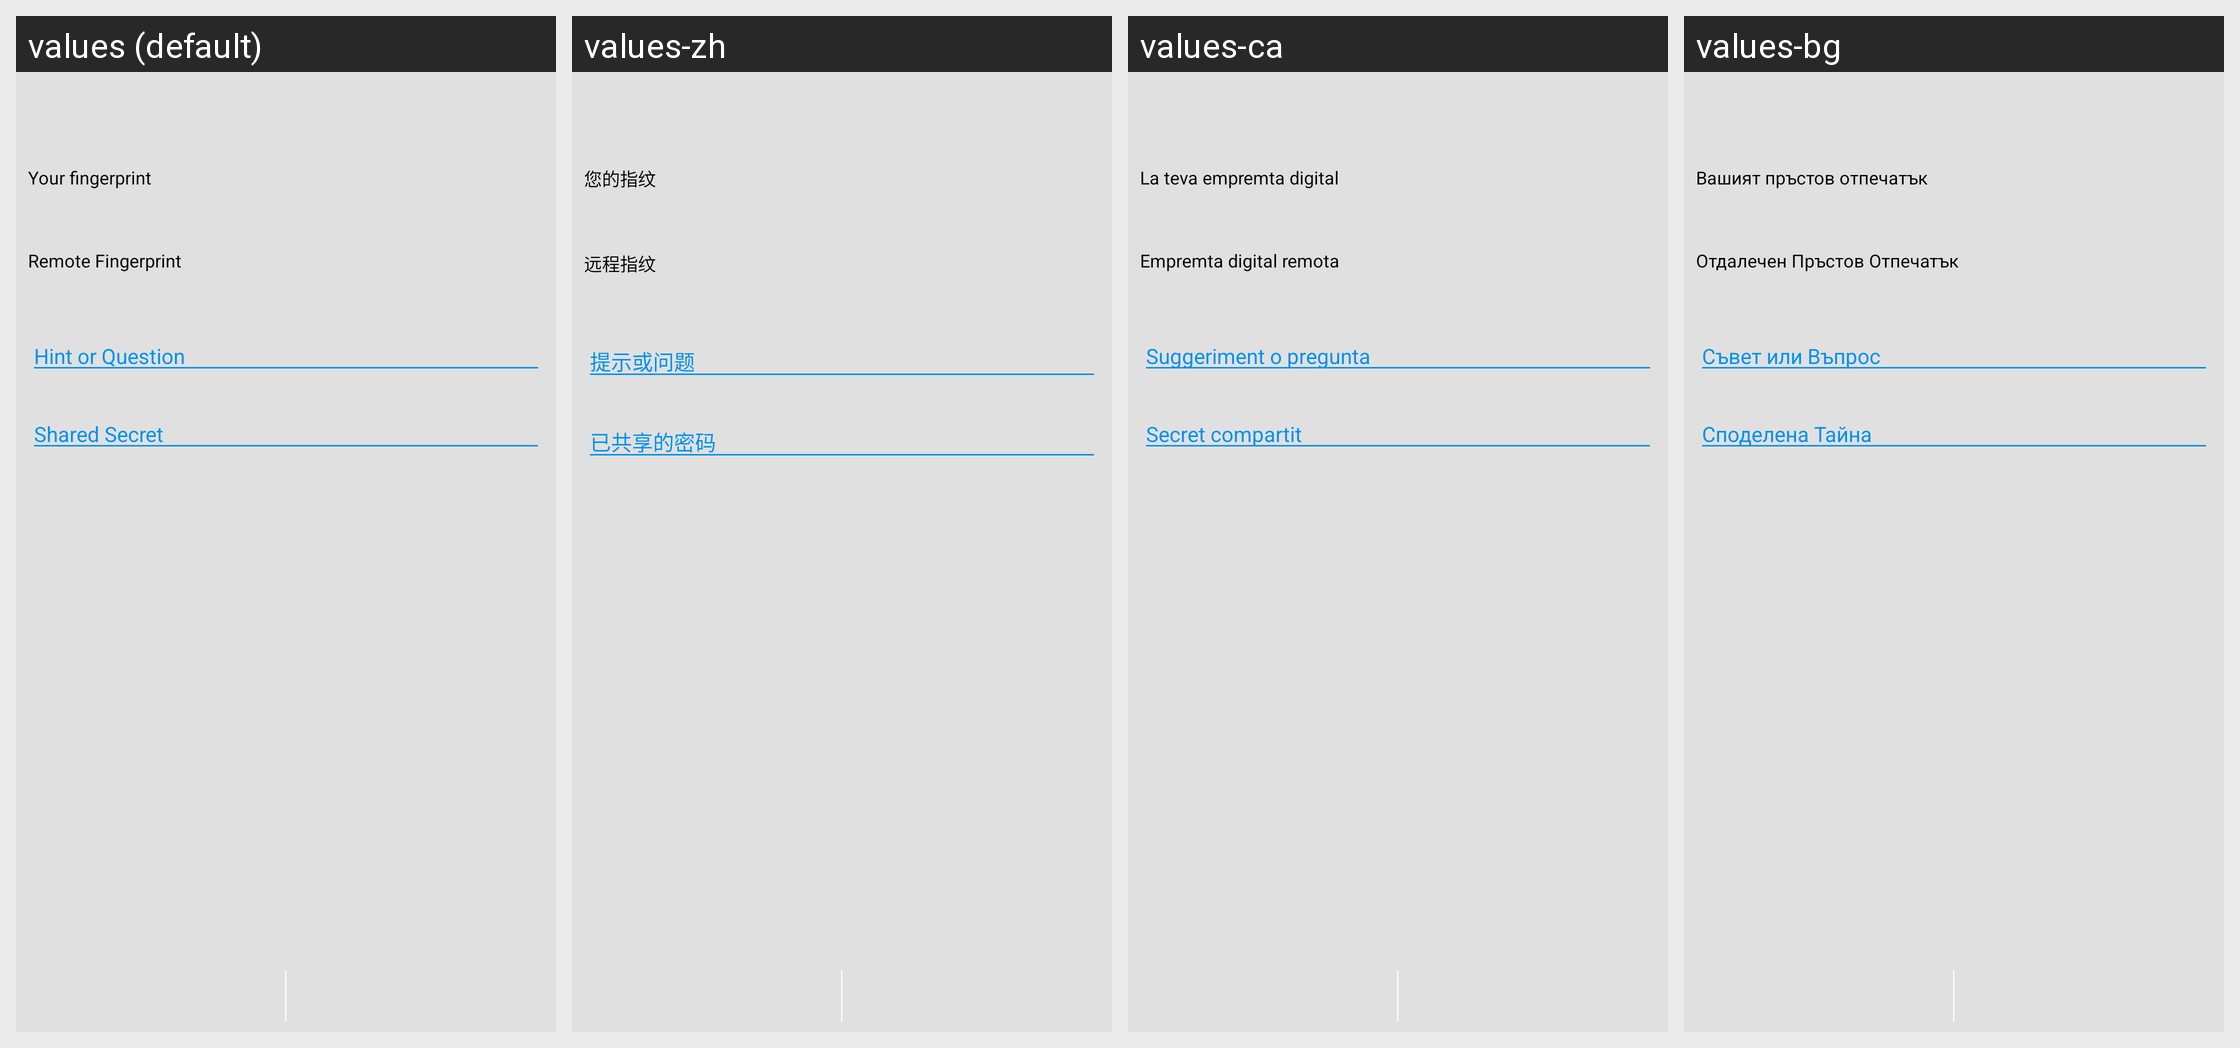

The same Android screen rendered under several of its app's locales, left to right. List the strings drawn on it with the default value and each locale's translation.
Android screen res/layout/activity_verify_otr.xml rendered under 4 locales, left to right: values (default), values-zh, values-ca, values-bg. Device: Nexus 5 (rendered at 1080×1920; each locale shown at half size, 540×960, under a caption strip naming it); theme ConversationsTheme.
Other locales in the repository, not shown: values-ar, values-az, values-ceb, values-cs, values-de, values-el, values-en, values-es, values-eu, values-fil, values-fr, values-gl, values-id, values-it, values-kn, values-nl, values-no, values-pl, values-pt, values-ro, values-ru, values-sv, values-tl, values-tr, values-uk.
Strings drawn on this screen, with the default value and each locale's value (text and hints the layout hard-codes, and strings that could not be matched under every locale, appear in the picture but are not listed):

your_fingerprint
  values: Your fingerprint
  values-zh: 您的指纹
  values-ca: La teva empremta digital
  values-bg: Вашият пръстов отпечатък

remote_fingerprint
  values: Remote Fingerprint
  values-zh: 远程指纹
  values-ca: Empremta digital remota
  values-bg: Отдалечен Пръстов Отпечатък

shared_secret_hint
  values: Hint or Question
  values-zh: 提示或问题
  values-ca: Suggeriment o pregunta
  values-bg: Съвет или Въпрос

shared_secret_secret
  values: Shared Secret
  values-zh: 已共享的密码
  values-ca: Secret compartit
  values-bg: Споделена Тайна
